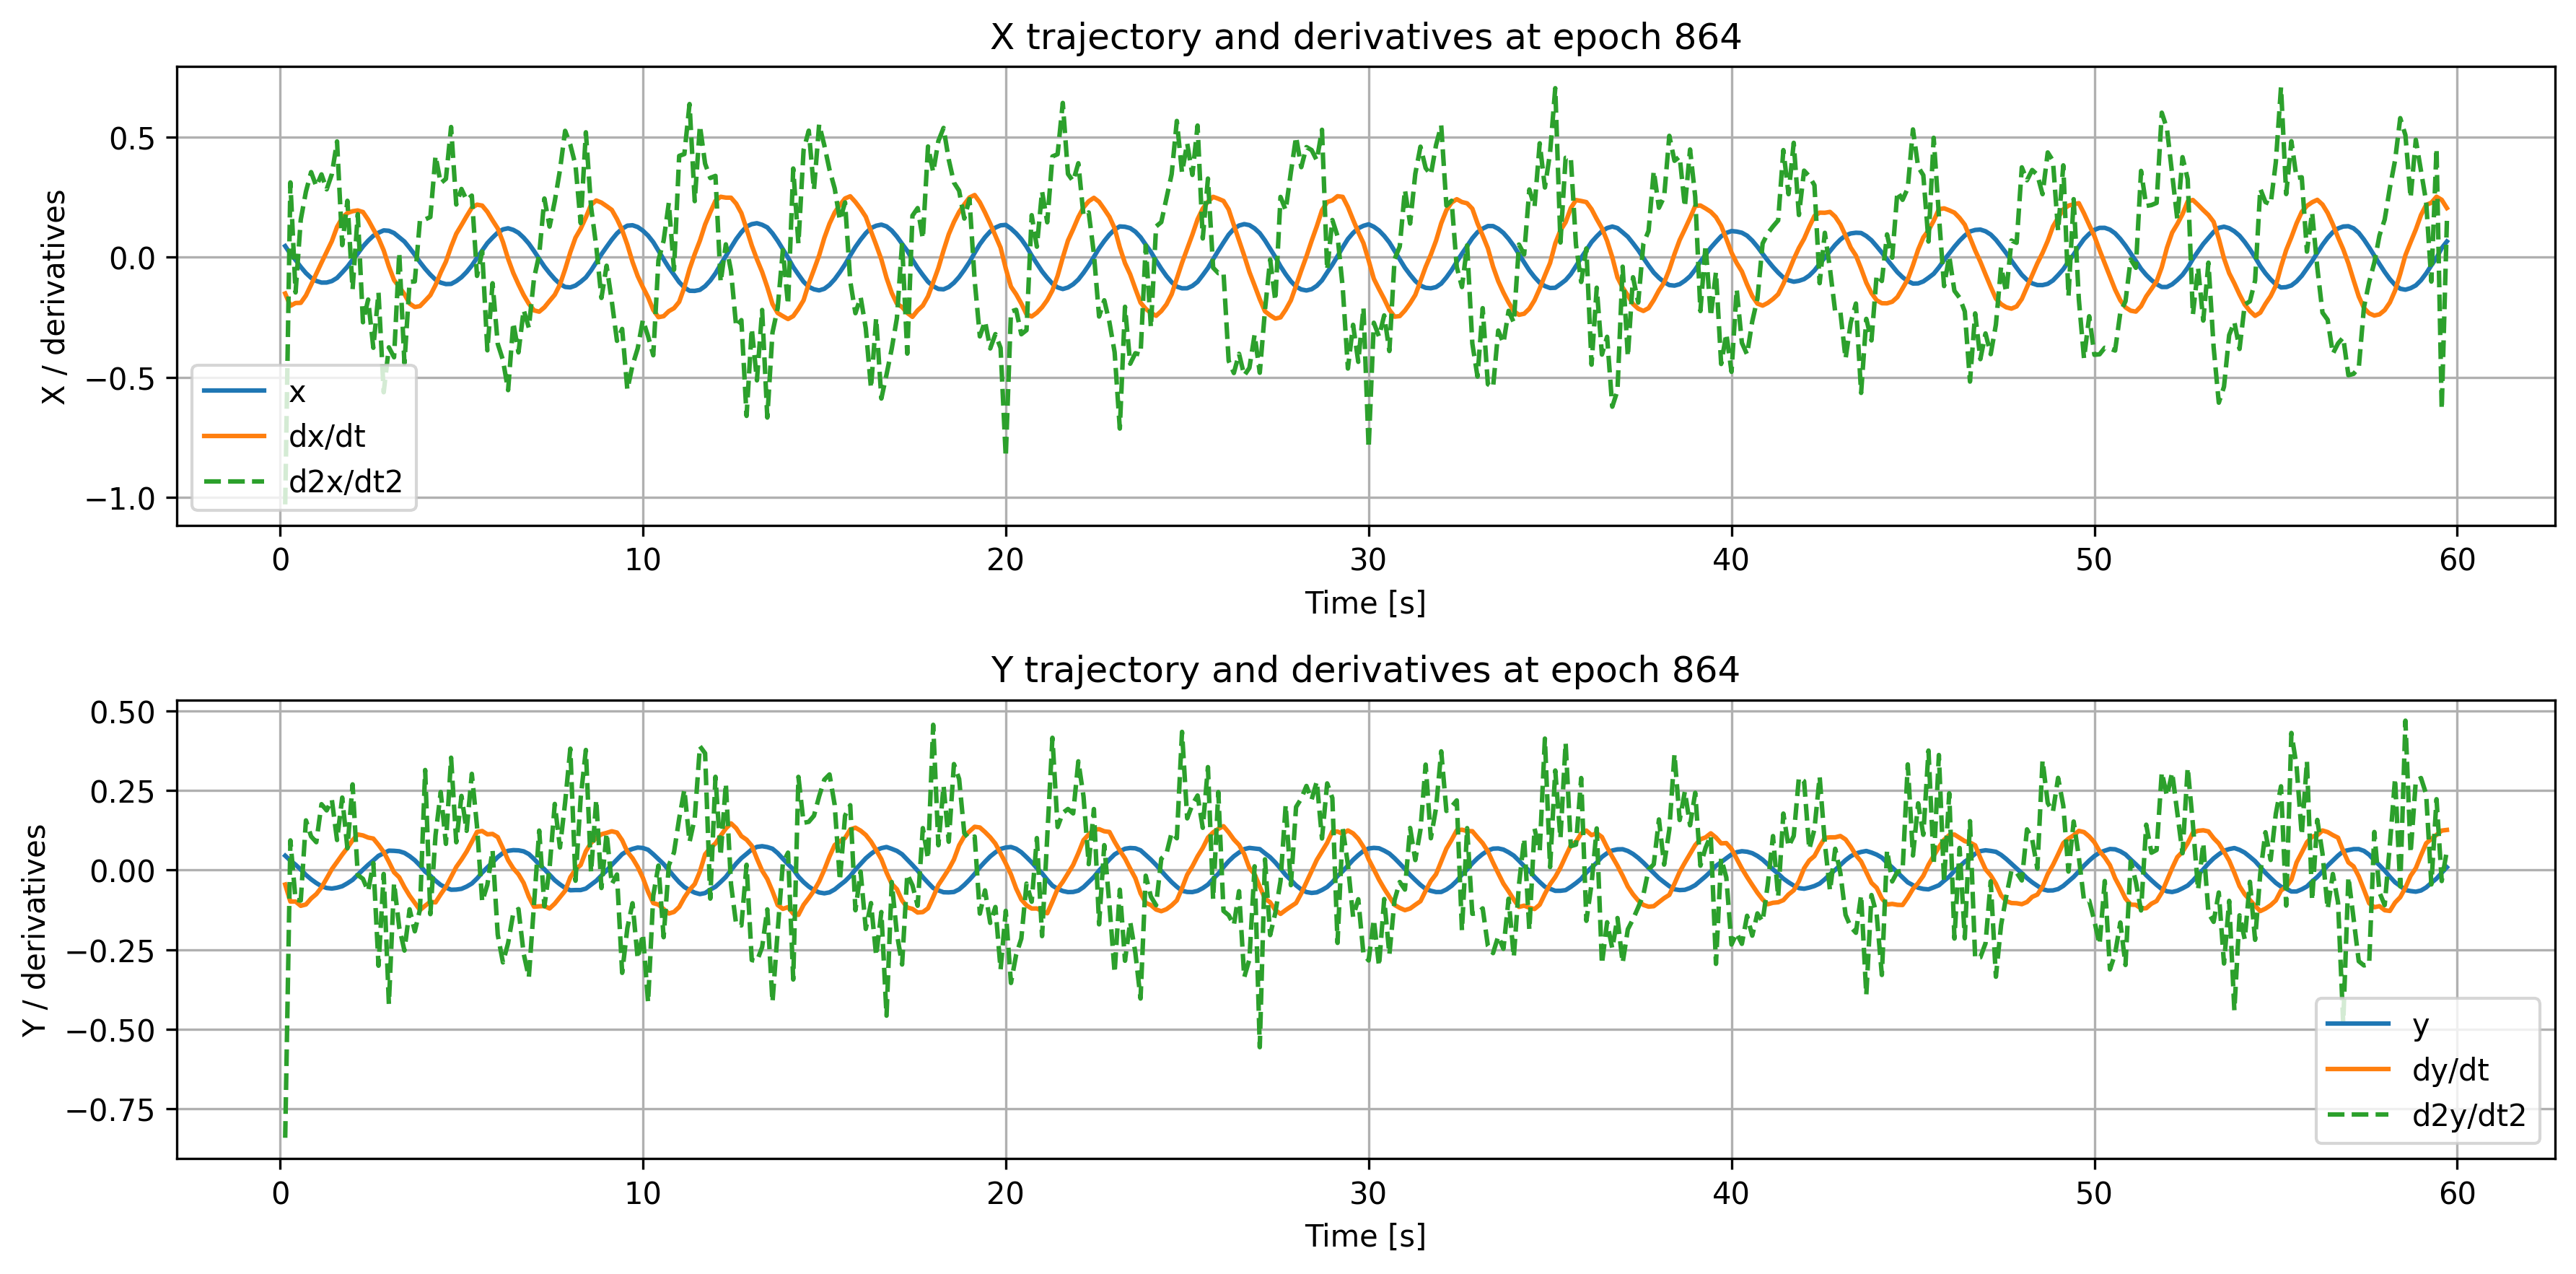

Source data for this figure (header and first rows):
time, x, dxdt, d2xdt2, y, dydt, d2ydt2
0.1429, 0.04591, -0.1512, -1.028, 0.0451, -0.04531, -0.8402
0.2857, 0.01383, -0.2024, 0.3107, 0.03005, -0.09866, 0.09324
0.4286, -0.01192, -0.1907, -0.1468, 0.01691, -0.09866, -0.09326
0.5714, -0.04065, -0.1901, 0.1557, 0.001864, -0.1122, -0.0956
0.7143, -0.06622, -0.1595, 0.2724, -0.01513, -0.1078, 0.1561
0.8571, -0.08622, -0.1148, 0.3535, -0.02895, -0.08914, 0.1056
1.0, -0.09901, -0.0685, 0.2942, -0.0406, -0.07534, 0.08758
1.143, -0.1058, -0.02291, 0.344, -0.05047, -0.05431, 0.2069
1.286, -0.1056, 0.02179, 0.2818, -0.05612, -0.02615, 0.1874
1.429, -0.09957, 0.06656, 0.3451, -0.05794, 0.003018, 0.2209
1.571, -0.08654, 0.1256, 0.481, -0.05526, 0.02554, 0.09443
1.714, -0.06369, 0.1635, 0.04987, -0.05065, 0.04855, 0.2276
1.857, -0.03982, 0.1838, 0.2343, -0.04139, 0.06969, 0.06837
2.0, -0.01118, 0.191, -0.1341, -0.03074, 0.09379, 0.2691
2.143, 0.01473, 0.1941, 0.1787, -0.01459, 0.1119, -0.01553
2.286, 0.04429, 0.1876, -0.2707, 0.001236, 0.1088, -0.02754
2.429, 0.06832, 0.1556, -0.1763, 0.0165, 0.1021, -0.06624
2.571, 0.08876, 0.1161, -0.3768, 0.03042, 0.09899, 0.02239
2.714, 0.1015, 0.07868, -0.1473, 0.04479, 0.07915, -0.3002
2.857, 0.1112, 0.02804, -0.5617, 0.05303, 0.05684, -0.01222
3.0, 0.1095, -0.03886, -0.375, 0.06103, 0.02596, -0.4201
3.143, 0.1001, -0.09538, -0.4163, 0.06045, -0.00693, -0.04042
3.286, 0.08226, -0.1238, 0.01821, 0.05905, -0.02268, -0.1801
3.429, 0.06476, -0.154, -0.4412, 0.05397, -0.05358, -0.2526
3.571, 0.03825, -0.1929, -0.1026, 0.04374, -0.08041, -0.1231
3.714, 0.009653, -0.2074, -0.1011, 0.03099, -0.1029, -0.1922
3.857, -0.02101, -0.2035, 0.1554, 0.01433, -0.1255, -0.1234
4.0, -0.0485, -0.1812, 0.1568, -0.004859, -0.1119, 0.3142
4.143, -0.07279, -0.1581, 0.1667, -0.01763, -0.09929, -0.1383
4.286, -0.09368, -0.1161, 0.4211, -0.03323, -0.1014, 0.1094
4.429, -0.106, -0.0641, 0.3075, -0.04659, -0.07604, 0.245
4.571, -0.112, -0.01889, 0.3254, -0.05495, -0.05265, 0.08233
4.714, -0.1114, 0.04298, 0.5409, -0.06163, -0.02157, 0.3528
4.857, -0.09972, 0.09724, 0.2187, -0.06112, 0.009861, 0.08733
5.0, -0.08359, 0.1331, 0.2834, -0.05882, 0.03273, 0.2329
5.143, -0.06169, 0.1703, 0.2372, -0.05176, 0.05817, 0.1232
5.286, -0.03494, 0.2055, 0.2559, -0.0422, 0.08855, 0.3021
5.429, -0.002969, 0.2182, -0.07794, -0.02646, 0.1199, 0.1374
5.571, 0.02741, 0.2143, 0.02357, -0.00793, 0.1227, -0.0991
5.714, 0.05827, 0.1883, -0.3875, 0.008583, 0.1123, -0.04586
5.857, 0.08122, 0.1529, -0.1086, 0.02416, 0.1135, 0.06254
6.0, 0.102, 0.1194, -0.3603, 0.04101, 0.1035, -0.2026
6.143, 0.1153, 0.06315, -0.4276, 0.05373, 0.06833, -0.2898
6.286, 0.12, -0.006892, -0.5529, 0.06053, 0.03126, -0.2292
6.429, 0.1134, -0.0658, -0.2718, 0.06266, 0.005254, -0.1348
6.571, 0.1012, -0.1135, -0.396, 0.06204, -0.01309, -0.1221
6.714, 0.08094, -0.1575, -0.2194, 0.05892, -0.04054, -0.2621
6.857, 0.05621, -0.1941, -0.2934, 0.05045, -0.08331, -0.3367
7.0, 0.02549, -0.2213, -0.08754, 0.03511, -0.1149, -0.1059
7.143, -0.007019, -0.2268, 0.01033, 0.01762, -0.1136, 0.1241
7.286, -0.03932, -0.2087, 0.2437, 0.00265, -0.1129, -0.1136
7.429, -0.06664, -0.1822, 0.127, -0.01463, -0.1205, 0.006628
7.571, -0.09137, -0.1565, 0.2329, -0.03178, -0.1052, 0.2077
7.714, -0.1113, -0.114, 0.3617, -0.04469, -0.08531, 0.07085
7.857, -0.1239, -0.05066, 0.5251, -0.05616, -0.06507, 0.2125
8.0, -0.1258, 0.02025, 0.4676, -0.06329, -0.02267, 0.3812
8.143, -0.1182, 0.08095, 0.3822, -0.06264, 0.002168, -0.03342
8.286, -0.1027, 0.1183, 0.1414, -0.06267, 0.01597, 0.2267
8.429, -0.08434, 0.1655, 0.5191, -0.05807, 0.0591, 0.3771
8.571, -0.0554, 0.2175, 0.2085, -0.04578, 0.0855, -0.007434
... 358 more rows
